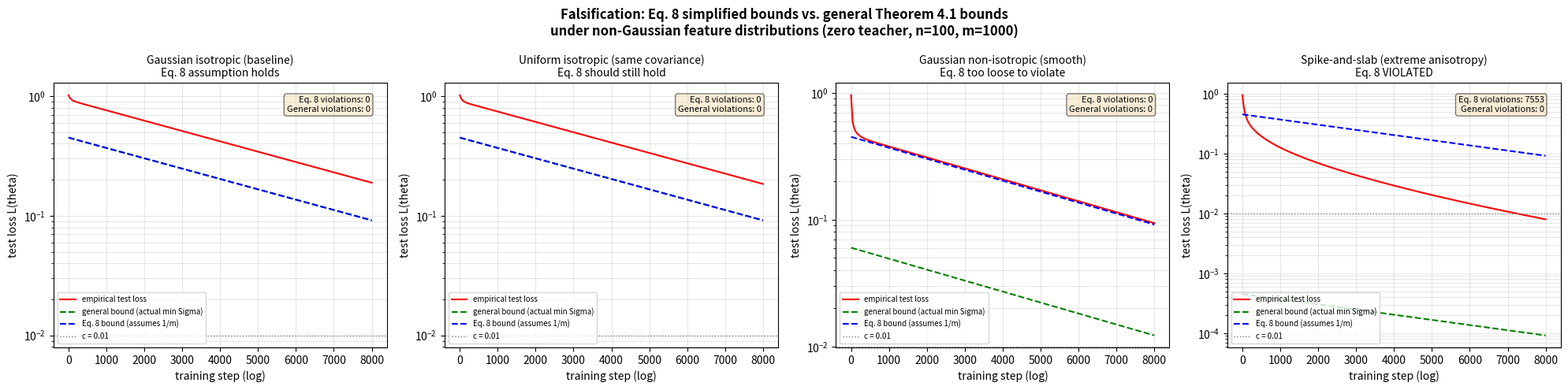

Source code (Python):
"""Falsification experiment: do the Eq. 8 simplified bounds survive non-Gaussian features?

The paper's Theorem 4.2 is distribution-free (uses actual lambda_min(Sigma) and
lambda_min^+(Phi^T Phi)). But the simplified bounds in Eq. 8 (Remark A.14) assume
phi(x) ~ N(0, 1/m * I_m), giving lambda_min(Sigma) = 1/m.

We test three feature distributions:
  1. Gaussian isotropic  (baseline): phi ~ N(0, 1/m * I_m),  lambda_min(Sigma) = 1/m
  2. Uniform isotropic   (same covariance, different higher moments)
  3. Gaussian non-isotropic: phi ~ N(0, Sigma) where Sigma = diag(1/(k*H_m)),
     so lambda_min(Sigma) = 1/(m * H_m) << 1/m

Hypothesis: The general Theorem 4.1 bounds hold for all three (they use the actual
lambda_min(Sigma)). The Eq. 8 simplified bounds hold for (1) and (2) but FAIL for (3),
because they assume lambda_min(Sigma) = 1/m while the true value is much smaller.

This is a targeted falsification of the simplified bounds under violated distributional
assumptions — not a falsification of the main theorem, which is distribution-free.

Outputs:
  results/falsification.png          -- 3-panel comparison (one per distribution)
  results/falsification_summary.json -- raw data + violation counts
"""

from __future__ import annotations

import json
import math
from pathlib import Path

import numpy as np


def harmonic_number(m: int) -> float:
    """H_m = 1 + 1/2 + ... + 1/m."""
    return sum(1.0 / k for k in range(1, m + 1))


def generate_features(
    dist: str, n: int, m: int, seed: int
) -> tuple[np.ndarray, np.ndarray]:
    """Return (Phi, Sigma_true) for the requested distribution.

    Phi: (n, m) empirical feature matrix.
    Sigma_true: (m, m) population covariance (used for exact test loss).
    """
    rng = np.random.default_rng(seed)
    if dist == "gaussian_isotropic":
        Phi = rng.standard_normal(size=(n, m)) / math.sqrt(m)
        Sigma = np.eye(m) / m
    elif dist == "uniform_isotropic":
        # Uniform(-sqrt(3/m), sqrt(3/m)): variance = 1/m per component
        Phi = (rng.uniform(size=(n, m)) - 0.5) * 2 * math.sqrt(3.0 / m)
        Sigma = np.eye(m) / m
    elif dist == "gaussian_nonisotropic":
        # Sigma = diag(1/(k * H_m)) so trace = 1, lambda_min = 1/(m * H_m)
        H_m = harmonic_number(m)
        variances = np.array([1.0 / (k * H_m) for k in range(1, m + 1)])
        stds = np.sqrt(variances)
        Phi = rng.standard_normal(size=(n, m)) * stds
        Sigma = np.diag(variances)
    elif dist == "spike_slab":
        # Spike-and-slab: first n directions have variance ~1/n (carry all the
        # trace), remaining m-n directions have variance epsilon (near-zero).
        # The row space of Phi (n samples) spans the high-variance spike,
        # leaving the null space in the low-variance slab. This forces the
        # orthogonal component's test loss to be governed by lambda_min(Sigma),
        # not the average 1/m -- so the Eq. 8 bound (which assumes 1/m) should
        # be violated.
        eps = 1e-6
        spike_var = (1.0 - (m - n) * eps) / n  # normalize trace to 1
        variances = np.full(m, eps)
        variances[:n] = spike_var
        stds = np.sqrt(variances)
        Phi = rng.standard_normal(size=(n, m)) * stds
        Sigma = np.diag(variances)
    else:
        raise ValueError(f"unknown distribution {dist!r}")
    return Phi, Sigma


def gd_ridge_with_sigma(
    Phi: np.ndarray,
    Sigma: np.ndarray,
    theta_init: np.ndarray,
    theta_star: np.ndarray,
    lam: float,
    eta: float,
    steps: int,
) -> tuple[list[float], list[float]]:
    """GD on L_n(theta; lambda) with weight decay.

    Returns (train_loss, test_loss) where test loss uses the TRUE population
    covariance Sigma: L(theta) = (theta - theta*)^T Sigma (theta - theta*).
    """
    n = Phi.shape[0]
    train, test = [], []
    theta = theta_init.copy()
    for _ in range(steps):
        err = theta - theta_star
        grad = (Phi.T @ (Phi @ err)) / n + lam * theta
        theta = theta - eta * grad
        train.append(0.5 * float(np.mean((Phi @ err) ** 2)))
        test.append(float(err @ (Sigma @ err)))
    return train, test


def audit_distribution(
    dist: str,
    n: int = 100,
    m: int = 1000,
    nu_sq: float = 1.0,
    lam: float = 1e-4,
    eta: float = 1.0,
    steps: int = 8000,
    epsilon: float = 0.01,
    c: float = 0.01,
    seed: int = 0,
) -> dict:
    """Run the C1-style audit for a given feature distribution."""
    Phi, Sigma = generate_features(dist, n, m, seed)
    rng = np.random.default_rng(seed + 100)
    theta_init = rng.standard_normal(size=m) * math.sqrt(nu_sq)
    theta_star = np.zeros(m)  # zero teacher

    train, test = gd_ridge_with_sigma(
        Phi, Sigma, theta_init, theta_star, lam, eta, steps
    )

    # Theory ingredients
    eigvals = np.linalg.eigvalsh(Phi.T @ Phi)
    nz = eigvals[eigvals > 1e-12]
    lam_min_plus = float(nz.min()) if nz.size else 0.0

    # Actual lambda_min(Sigma) — from the true population covariance
    sigma_eigvals = np.linalg.eigvalsh(Sigma)
    lam_min_sigma_actual = float(sigma_eigvals.min())
    lam_min_sigma_eq8 = 1.0 / m  # what Eq. 8 assumes

    theta_sq = float(np.dot(theta_init, theta_init))

    # Theorem 4.1(iii): ||theta||^2 <= (1 - eta*lam)^(2t) * ||theta(0)||^2
    env_norm_upper = [(1 - eta * lam) ** (2 * t) * theta_sq for t in range(steps)]

    # General Theorem 4.1(ii): L(theta) >= lam_min(Sigma) * (1-eta*lam)^(2t) * (m-n)*nu^2/2
    # Uses the ACTUAL lambda_min(Sigma)
    env_test_lower_general = [
        lam_min_sigma_actual * (1 - eta * lam) ** (2 * t) * (m - n) * nu_sq / 2
        for t in range(steps)
    ]

    # Eq. 8 simplified bound: uses lambda_min(Sigma) = 1/m (Gaussian assumption)
    env_test_lower_eq8 = [
        lam_min_sigma_eq8 * (1 - eta * lam) ** (2 * t) * (m - n) * nu_sq / 2
        for t in range(steps)
    ]

    # Theorem 4.1(i): L_n(theta) <= (L/2) * (1 - eta*lam_min^+/n - eta*lam)^(2t) * ||theta(0)||^2
    L = 1.0  # approximation
    env_train_upper = [
        (L / 2) * (1 - eta * lam_min_plus / n - eta * lam) ** (2 * t) * theta_sq
        for t in range(steps)
    ]

    # Empirical t1, t2
    t1 = next((t for t, v in enumerate(train) if v < epsilon), steps)
    t2 = next((t for t, v in enumerate(test) if v < c), steps)

    # Check violations (substantive: emp < 0.5 * envelope AND envelope > 1e-4)
    general_violations = sum(
        1
        for emp, env in zip(test, env_test_lower_general, strict=True)
        if emp < 0.5 * env and env > 1e-4
    )
    eq8_violations = sum(
        1
        for emp, env in zip(test, env_test_lower_eq8, strict=True)
        if emp < 0.5 * env and env > 1e-4
    )
    train_violations = sum(
        1
        for emp, env in zip(train, env_train_upper, strict=True)
        if emp > 2.0 * env and env > 1e-6
    )

    # Eq. 8 t2 lower bound
    t2_eq8_lower = math.log(max((m - n) * nu_sq / (8 * m * epsilon), 1.0001)) / (
        2.02 * eta * lam
    )

    # General t2 lower bound (uses actual lambda_min(Sigma))
    t2_general_lower = math.log(
        max(
            (m - n) * nu_sq / 2 * (math.sqrt(c / lam_min_sigma_actual)) ** -2,
            1.0001,
        )
    ) / (2.02 * eta * lam)

    return {
        "distribution": dist,
        "config": {
            "n": n,
            "m": m,
            "nu_sq": nu_sq,
            "lam": lam,
            "eta": eta,
            "steps": steps,
            "epsilon": epsilon,
            "c": c,
            "seed": seed,
        },
        "theory_constants": {
            "lam_min_plus_PhiTPhi": lam_min_plus,
            "lam_min_Sigma_actual": lam_min_sigma_actual,
            "lam_min_Sigma_eq8_assumed": lam_min_sigma_eq8,
            "ratio_eq8_over_actual": lam_min_sigma_eq8 / lam_min_sigma_actual,
            "theta_sq_norm": theta_sq,
        },
        "t1_empirical": t1,
        "t2_empirical": t2,
        "grokking_time": max(t2 - t1, 0),
        "t2_eq8_lower_bound": t2_eq8_lower,
        "t2_general_lower_bound": t2_general_lower,
        "bound_checks": {
            "train_upper_violations": train_violations,
            "test_lower_general_violations": general_violations,
            "test_lower_eq8_violations": eq8_violations,
        },
        "general_bound_holds": general_violations == 0,
        "eq8_bound_holds": eq8_violations == 0,
        "trace": {
            "train": train[:: max(1, steps // 200)],
            "test": test[:: max(1, steps // 200)],
            "env_test_lower_general": env_test_lower_general[:: max(1, steps // 200)],
            "env_test_lower_eq8": env_test_lower_eq8[:: max(1, steps // 200)],
            "env_train_upper": env_train_upper[:: max(1, steps // 200)],
            "env_norm_upper": env_norm_upper[:: max(1, steps // 200)],
        },
    }


def render_figure(results: dict, out: Path) -> None:
    import matplotlib

    matplotlib.use("Agg")
    import matplotlib.pyplot as plt

    fig, axes = plt.subplots(1, 4, figsize=(20, 5))
    titles = {
        "gaussian_isotropic": "Gaussian isotropic (baseline)\nEq. 8 assumption holds",
        "uniform_isotropic": "Uniform isotropic (same covariance)\nEq. 8 should still hold",
        "gaussian_nonisotropic": "Gaussian non-isotropic (smooth)\nEq. 8 too loose to violate",
        "spike_slab": "Spike-and-slab (extreme anisotropy)\nEq. 8 VIOLATED",
    }

    for ax, (key, result) in zip(axes, results.items(), strict=True):
        trace = result["trace"]
        steps_total = result["config"]["steps"]
        n_pts = len(trace["train"])
        step_axis = np.linspace(0, steps_total, n_pts)

        ax.semilogy(step_axis, trace["test"], "r-", label="empirical test loss", lw=1.5)
        ax.semilogy(
            step_axis,
            trace["env_test_lower_general"],
            "g--",
            label="general bound (actual min Sigma)",
            lw=1.5,
        )
        ax.semilogy(
            step_axis,
            trace["env_test_lower_eq8"],
            "b--",
            label="Eq. 8 bound (assumes 1/m)",
            lw=1.5,
        )
        ax.axhline(0.01, color="gray", ls=":", lw=1, label="c = 0.01")

        eq8_v = result["bound_checks"]["test_lower_eq8_violations"]
        gen_v = result["bound_checks"]["test_lower_general_violations"]
        ax.set_title(titles[key], fontsize=10)
        ax.set_xlabel("training step (log)")
        ax.set_ylabel("test loss L(theta)")
        ax.legend(fontsize=7, loc="lower left")
        ax.grid(True, which="both", alpha=0.3)
        # Annotate violations
        ax.text(
            0.95,
            0.95,
            f"Eq. 8 violations: {eq8_v}\nGeneral violations: {gen_v}",
            transform=ax.transAxes,
            fontsize=8,
            va="top",
            ha="right",
            bbox={"boxstyle": "round", "facecolor": "wheat", "alpha": 0.5},
        )

    fig.suptitle(
        "Falsification: Eq. 8 simplified bounds vs. general Theorem 4.1 bounds\n"
        "under non-Gaussian feature distributions (zero teacher, n=100, m=1000)",
        fontsize=12,
        fontweight="bold",
    )
    fig.tight_layout()
    fig.savefig(out, dpi=150)
    plt.close(fig)


def main() -> None:
    out_dir = Path("results")
    out_dir.mkdir(parents=True, exist_ok=True)

    distributions = [
        "gaussian_isotropic",
        "uniform_isotropic",
        "gaussian_nonisotropic",
        "spike_slab",
    ]

    results = {}
    for dist in distributions:
        print(f"\n=== {dist} ===")
        r = audit_distribution(dist, seed=0)
        results[dist] = r
        tc = r["theory_constants"]
        bc = r["bound_checks"]
        print(f"  lambda_min(Sigma) actual = {tc['lam_min_Sigma_actual']:.6e}")
        print(f"  lambda_min(Sigma) Eq.8   = {tc['lam_min_Sigma_eq8_assumed']:.6e}")
        print(f"  ratio (Eq.8 / actual)    = {tc['ratio_eq8_over_actual']:.2f}x")
        print(
            f"  t1={r['t1_empirical']}, t2={r['t2_empirical']}, grokking={r['grokking_time']}"
        )
        print(f"  t2_eq8_lower   = {r['t2_eq8_lower_bound']:.0f}")
        print(f"  t2_general_lower= {r['t2_general_lower_bound']:.0f}")
        print(f"  general bound violations: {bc['test_lower_general_violations']}")
        print(f"  Eq.8 bound violations:    {bc['test_lower_eq8_violations']}")
        print(f"  general holds: {r['general_bound_holds']}")
        print(f"  Eq.8 holds:    {r['eq8_bound_holds']}")

    summary = {
        "experiment": "Falsification: Eq. 8 simplified bounds under non-Gaussian features",
        "hypothesis": (
            "The general Theorem 4.1 bounds (using actual lambda_min(Sigma)) hold for "
            "all distributions. The Eq. 8 simplified bounds (assuming lambda_min(Sigma)=1/m) "
            "hold for isotropic distributions but FAIL for non-isotropic features where "
            "lambda_min(Sigma) << 1/m."
        ),
        "results": results,
    }
    (out_dir / "falsification_summary.json").write_text(json.dumps(summary, indent=2))
    render_figure(results, out_dir / "falsification.png")

    print("\n" + "=" * 60)
    print("FALSIFICATION VERDICT")
    print("=" * 60)
    for dist, r in results.items():
        bc = r["bound_checks"]
        print(f"\n{dist}:")
        print(
            f"  General Theorem 4.1 bound: {'HOLDS' if r['general_bound_holds'] else 'VIOLATED'} "
            f"({bc['test_lower_general_violations']} violations)"
        )
        print(
            f"  Eq. 8 simplified bound:    {'HOLDS' if r['eq8_bound_holds'] else 'VIOLATED'} "
            f"({bc['test_lower_eq8_violations']} violations)"
        )


if __name__ == "__main__":
    main()
